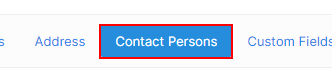
Task: Customer creation for Zoho Invoice
Workflow: samplee

Step 1: click on the element 'Contact Persons'

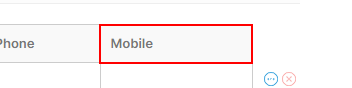
Step 2: click on the table header 'Mobile'

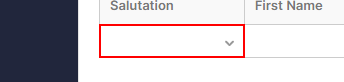
Step 3: type "Mr.[k(tab)]" into the text box

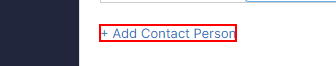
Step 4: click on the link '+ Add Contact Person'

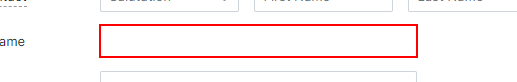
Step 5: type "[in_TransactionItem("CompanyName").ToString]" into the text box

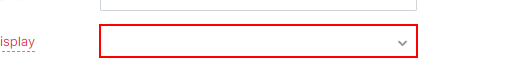
Step 6: type "[in_TransactionItem("CustomerDisplayName").ToString]" into the text box

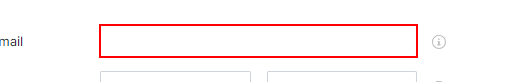
Step 7: type "[in_TransactionItem("CustomerEmail").ToString]" into the text box

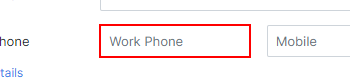
Step 8: type "[in_TransactionItem("CustomerPhone").ToString]" into the text box

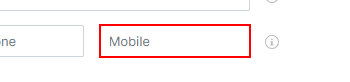
Step 9: type "[in_TransactionItem("Mobile").ToString]" into the text box

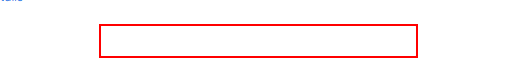
Step 10: type "[in_TransactionItem("Website").ToString]" into the text box

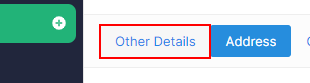
Step 11: click on the element

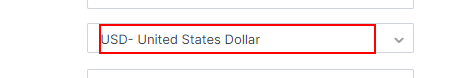
Step 12: type "[in_TransactionItem("Currency").ToString+ "[k(enter)]"]" into the element 'in_TransactionItem("Currency").'

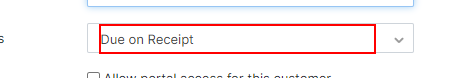
Step 13: type "[in_TransactionItem("PaymentTerms").ToString+ "[k(enter)]"]" into the element 'Due on Receipt'

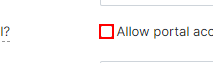
Step 14 [then]: click on the text box

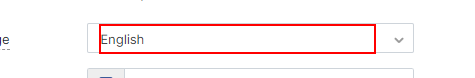
Step 15 [then]: type "[in_TransactionItem("PortalLanguage").ToString+ "[k(enter)]"]" into the element

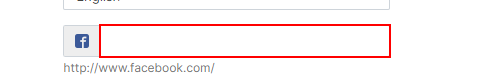
Step 16 [then]: type "[in_TransactionItem("Facebook").ToString]" into the text box

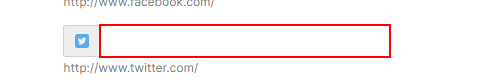
Step 17 [then]: type "[in_TransactionItem("Twitter").ToString]" into the text box
